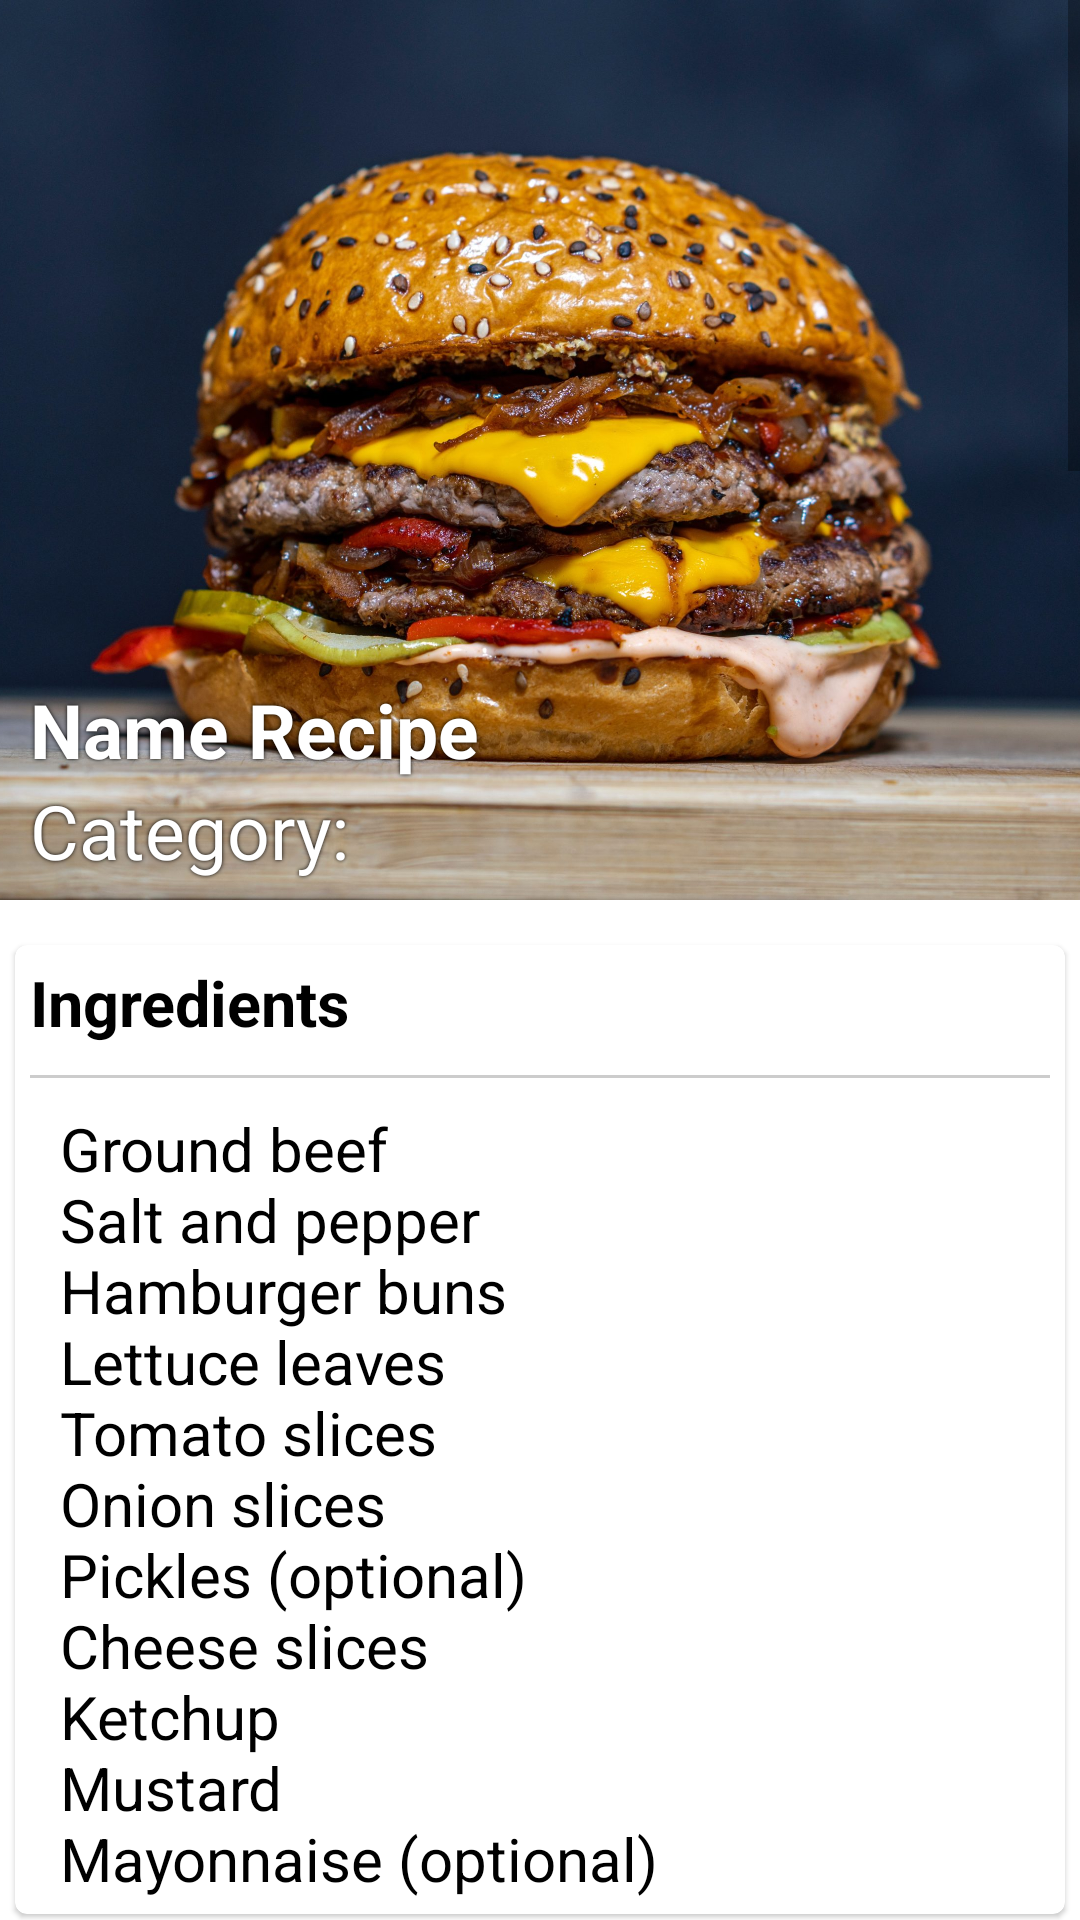

Here is an Android app screen rendered from its layout file. Give the layout XML and the strings, colors and styles it references.
<!-- AndroidManifest.xml: application theme Theme.WinningRecipe -->
<!-- res/layout/fragment_recipe_api_detail.xml -->
<?xml version="1.0" encoding="utf-8"?>
<ScrollView xmlns:android="http://schemas.android.com/apk/res/android"
    xmlns:tools="http://schemas.android.com/tools"
    android:layout_width="match_parent"
    android:layout_height="match_parent"
    tools:context=".RecipeDetailApiFragment"
    android:tag="tagDetailFragment">

    <LinearLayout
        android:layout_width="match_parent"
        android:layout_height="wrap_content"
        android:orientation="vertical"
        android:gravity="center">

        <RelativeLayout
            android:layout_width="match_parent"
            android:layout_height="match_parent">

            <ImageView
                android:id="@+id/detail_api_image"
                android:layout_width="match_parent"
                android:layout_height="300dp"
                android:scaleType="centerCrop"
                android:src="@drawable/r" />

            <TextView
                android:id="@+id/detail_api_name"
                android:layout_width="match_parent"
                android:layout_height="35dp"
                android:layout_alignStart="@+id/detail_api_image"
                android:layout_alignBottom="@+id/detail_api_image"
                android:layout_marginStart="10sp"
                android:layout_marginBottom="40dp"
                android:gravity="bottom"
                android:text="Name Recipe"
                android:textColor="@color/white"
                android:shadowColor="@color/black"
                android:shadowDx="0"
                android:shadowDy="0"
                android:shadowRadius="3"
                android:textStyle="bold"
                android:textSize="25sp" />

            <TextView
                android:id="@+id/detail_api_category"
                android:layout_width="200dp"
                android:layout_height="35dp"
                android:layout_alignStart="@+id/detail_api_image"
                android:layout_alignBottom="@+id/detail_api_image"
                android:layout_marginStart="10dp"
                android:layout_marginBottom="5dp"
                android:gravity="top"
                android:text="Category:"
                android:textColor="@color/white"
                android:shadowColor="@color/black"
                android:shadowDx="0"
                android:shadowDy="0"
                android:shadowRadius="3"
                android:textStyle="normal"
                android:textSize="25sp" />
        </RelativeLayout>

        <com.google.android.material.card.MaterialCardView
            android:layout_width="match_parent"
            android:layout_height="wrap_content"
            android:layout_margin="5dp">
        </com.google.android.material.card.MaterialCardView>

        <com.google.android.material.card.MaterialCardView
            android:layout_width="match_parent"
            android:layout_height="wrap_content"
            android:layout_margin="5dp">

            <LinearLayout
                android:layout_width="match_parent"
                android:layout_height="wrap_content"
                android:orientation="vertical"
                android:padding="5dp">

                <TextView
                    android:layout_width="wrap_content"
                    android:layout_height="wrap_content"
                    android:text="Ingredients"
                    android:textSize="21sp"
                    android:textStyle="bold"
                    android:textColor="@color/black" />

                <View
                    android:layout_width="match_parent"
                    android:layout_height="1dp"
                    android:layout_marginTop="10dp"
                    android:background="@color/dividerColor" />

                <TextView
                    android:id="@+id/detail_api_ingredients"
                    android:layout_width="wrap_content"
                    android:layout_height="wrap_content"
                    android:text="@string/ingredients"
                    android:textSize="20sp"
                    android:textStyle="normal"
                    android:textColor="@color/black"
                    android:layout_marginTop="10dp"
                    android:layout_marginStart="10dp" />
            </LinearLayout>
        </com.google.android.material.card.MaterialCardView>

        <com.google.android.material.card.MaterialCardView
            android:layout_width="match_parent"
            android:layout_height="wrap_content"
            android:layout_margin="5dp">

            <LinearLayout
                android:layout_width="match_parent"
                android:layout_height="wrap_content"
                android:orientation="vertical"
                android:padding="5dp">

                <TextView
                    android:layout_width="wrap_content"
                    android:layout_height="wrap_content"
                    android:text="Instructions"
                    android:textSize="21sp"
                    android:textStyle="bold"
                    android:textColor="@color/black" />

                <View
                    android:layout_width="match_parent"
                    android:layout_height="1dp"
                    android:layout_marginTop="10dp"
                    android:background="@color/dividerColor" />

                <TextView
                    android:id="@+id/detail_api_instructions"
                    android:layout_width="wrap_content"
                    android:layout_height="wrap_content"
                    android:text="@string/instructions"
                    android:textSize="20sp"
                    android:textStyle="normal"
                    android:textColor="@color/black"
                    android:layout_marginTop="10dp"
                    android:layout_marginStart="10dp" />
            </LinearLayout>
        </com.google.android.material.card.MaterialCardView>
    </LinearLayout>
</ScrollView>
<!-- resources referenced by this layout -->
<resources>
  <color name="black">#FF000000</color>
  <color name="dividerColor">#FFCCCCCC</color>
  <color name="white">#FFFFFFFF</color>
  <!-- drawable r: png bitmap (drawable, 469601 bytes) -->
  <string name="ingredients">  Ground beef\nSalt and pepper\nHamburger buns\nLettuce leaves\nTomato slices\nOnion slices\nPickles (optional)\nCheese slices\nKetchup\nMustard\nMayonnaise (optional)</string>
  <string name="instructions">Prepare the Patties:\n\nTake the ground beef and shape it into burger patties. You can typically make them about 1/3 to ½ pound (150–225 grams) each, depending on your preference.\n\nSeason both sides of each patty with salt and pepper. You can also add other seasonings or spices if you like.Heat the Grill or Pan:\n\n\nPreheat your grill or a skillet over medium–high heat. Make sure it\'s hot before you start cooking.\n\nCook the Patties:\n\n\nPlace the burger patties on the grill or in the skillet.\n\nFor medium–rare burgers, cook for about 3–4 minutes per side.\n\nFor medium burgers, cook for about 4–5 minutes per side.\n\nFor well-done burgers, cook for about 6-7 minutes per side.\n\nAdd cheese slices on top of the patties during the last minute of cooking to melt.\n\nToast the Buns:\n\nWhile the patties are cooking, split the hamburger buns in half.\n\nPlace the bun halves on the grill or in a toaster for a minute or so to lightly toast them. This adds a nice crunch to the burger.\n\nAssemble the Burger:\n\nBegin assembling your burger on the bottom half of the toasted bun.\n\nStart with a lettuce leaf, followed by a slice of tomato and onion. Add pickles if desired.\n\nPlace the cooked patty with melted cheese on top of the veggies.\n\nAdd Condiments:\n\nSquirt ketchup, mustard, and mayonnaise (if using) on the patty.\n\nTop it Off:\n\nPlace the top half of the bun on the condiments to complete the burger.\n\nServe and Enjoy:\n\nYour classic hamburger is now ready to be enjoyed! Serve it with your favorite sides like French fries, coleslaw, or a salad.\nFeel free to customize your burger with additional toppings and condiments to suit your taste. Enjoy your delicious homemade hamburger!</string>
  <style name="Theme.WinningRecipe" parent="Theme.MaterialComponents.DayNight.NoActionBar">
          
          <item name="colorPrimary">@color/purple_500</item>
          <item name="colorPrimaryVariant">@color/purple_700</item>
          <item name="colorOnPrimary">@color/white</item>
          
          <item name="colorSecondary">@color/teal_200</item>
          <item name="colorSecondaryVariant">@color/teal_700</item>
          <item name="colorOnSecondary">@color/black</item>
          
          <item name="android:statusBarColor">?attr/colorPrimaryVariant</item>
          
      </style>
  <color name="purple_500">#FF6200EE</color>
  <color name="purple_700">#FF3700B3</color>
  <color name="teal_200">#FF03DAC5</color>
  <color name="teal_700">#FF018786</color>
</resources>
